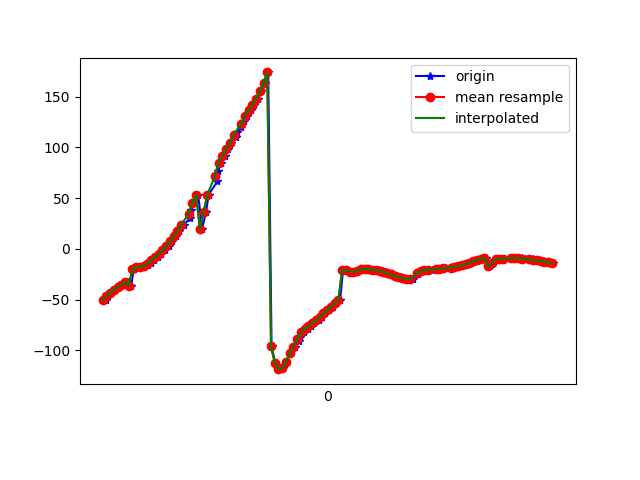

The file beside this chart, header and first rows:
1618545310219, 1240986332819058, -50.349762, 57.362476, 104.039
1618545310231, 1240986352049828, -46.71, 52.46, 103.2
1618545310245, 1240986371280598, -43.43, 47.36, 102.6
1618545310267, 1240986390511368, -40.57, 42.41, 102.6
1618545310286, 1240986409742138, -37.87, 37.37, 102.7
1618545310319, 1240986428972908, -35.36, 32.42, 103.2
1618545310335, 1240986448203678, -32.93, 27.33, 103.6
1618545310352, 1240986467434448, -36.33, 49.99, 157.9
1618545310368, 1240986486665218, -19.93, 33.84, 127.3
1618545310380, 1240986505895988, -17.9, 21.66, 116.9
1618545310401, 1240986525126758, -17.59, 13.23, 112.5
1618545310421, 1240986544357528, -16.77, 6.779, 110.9
1618545310442, 1240986563588298, -15.49, 1.268, 111
1618545310458, 1240986582819068, -13.67, -4.085, 112.1
1618545310476, 1240986602049838, -11, -8.893, 113.7
1618545310496, 1240986621280608, -8.283, -13.75, 115.9
1618545310513, 1240986640511378, -4.808, -18.13, 118.6
1618545310533, 1240986659742148, -1.26, -22.48, 121.4
1618545310553, 1240986678972918, 2.63, -26.68, 124.9
1618545310571, 1240986698203688, 7.326, -30.27, 129.2
1618545310591, 1240986717434458, 12.35, -33.64, 133.7
1618545310611, 1240986736665228, 17.8, -36.83, 138.5
1618545310636, 1240986755895998, 23.91, -39.56, 143.9
1618545310669, 1240986775126768, 30.65, -41.7, 150
1618545310672, 1240986794357538, 37.89, -43.29, 156.4
1618545310692, 1240986813588308, 45.45, -44.39, 163.2
1618545310711, 1240986832819078, 53.25, -44.94, 170.3
1618545310732, 1240986852049848, 19.68, -21.02, 129.2
1618545310753, 1240986871280618, 36.58, -36.46, 153.8
1618545310767, 1240986890511388, 53.46, -40.83, 173.1
1618545310814, 1240986909742158, 66.68, -40.31, -173
1618545310816, 1240986928972928, 76.79, -37.8, -163.1
1618545310834, 1240986948203698, 84.95, -34.3, -155.7
1618545310852, 1240986967434468, 91.96, -30.16, -149.8
1618545310871, 1240986986665238, 98.29, -25.51, -144.9
1618545310887, 1240987005896008, 104.2, -20.49, -140.8
1618545310914, 1240987025126778, 109.8, -15.05, -137.5
1618545310918, 1240987044357548, 115.1, -9.119, -134.8
1618545310942, 1240987063588318, 120.2, -2.848, -132.7
1618545310954, 1240987082819088, 125.5, 3.563, -131.1
1618545310973, 1240987102049858, 131.1, 10.08, -130.2
1618545310992, 1240987121280628, 136.7, 16.9, -130.1
1618545311008, 1240987140511398, 142.2, 24.06, -130.6
1618545311031, 1240987159742168, 148.1, 31.31, -132
1618545311046, 1240987178972938, 155.2, 38.3, -134.8
1618545311067, 1240987198203708, 163.8, 44.72, -139.5
1618545311085, 1240987217434478, 173.9, 50.49, -146.2
1618545311103, 1240987236665248, -96.07, 1.24, 173.3
1618545311122, 1240987255896018, -112.2, 31.03, 169.8
1618545311142, 1240987275126788, -118.6, 44.67, 166.7
1618545311164, 1240987294357558, -117.7, 49.38, 161.1
1618545311181, 1240987313588328, -112, 49.96, 152.7
1618545311201, 1240987332819098, -103, 46.42, 143.5
1618545311226, 1240987352049868, -96.46, 41.54, 138.4
1618545311248, 1240987371280638, -91.22, 37.12, 134.6
1618545311257, 1240987390511408, -86.51, 32.95, 131.6
1618545311276, 1240987409742178, -82.33, 28.84, 129.3
1618545311295, 1240987428972948, -78.93, 24.61, 128
1618545311312, 1240987448203718, -76.13, 20.36, 127.3
1618545311332, 1240987467434488, -73.38, 16.4, 127.1
1618545311355, 1240987486665258, -70.36, 12.96, 127.3
... 65 more rows
